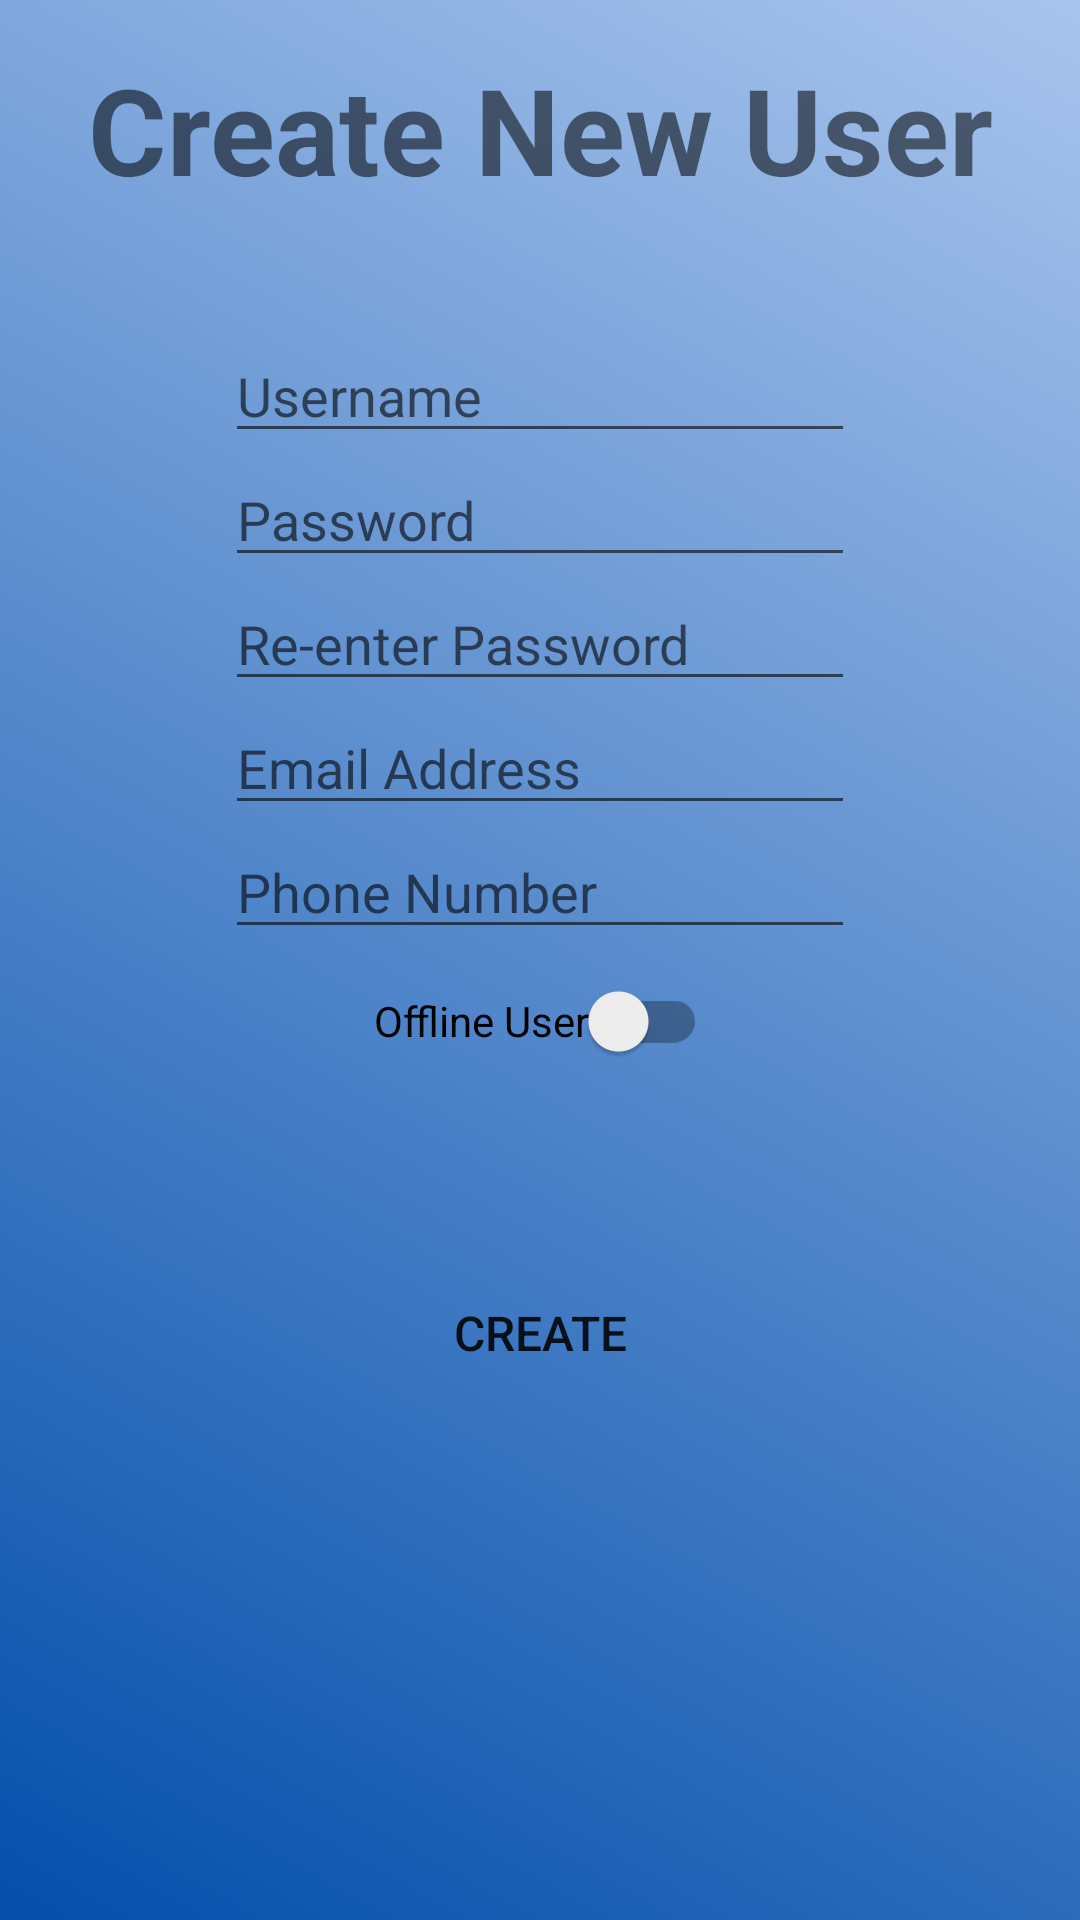

Android layout source for this screen:
<!-- AndroidManifest.xml: application theme Theme.GradientBackground -->
<!-- res/layout/activity_new_user.xml -->
<?xml version="1.0" encoding="utf-8"?>


<androidx.constraintlayout.widget.ConstraintLayout
    android:id="@+id/newUser_layout"
    xmlns:android="http://schemas.android.com/apk/res/android"
    xmlns:app="http://schemas.android.com/apk/res-auto"
    xmlns:tools="http://schemas.android.com/tools"
    tools:context="com.fitness_app.activities.NewUserActivity"
    android:layout_width="match_parent"
    android:layout_height="match_parent">

    <TextView
        android:id="@+id/tv_newUser"
        android:text="@string/tv_newUser_title"
        android:layout_width="wrap_content"
        android:layout_height="wrap_content"
        app:layout_constraintTop_toTopOf="parent"
        app:layout_constraintLeft_toLeftOf="parent"
        app:layout_constraintRight_toRightOf="parent"
        app:layout_constraintBottom_toTopOf="@+id/et_newUser_username"
        android:background="@null"
        android:textSize="40sp"
        android:textStyle="bold"
        app:layout_constraintVertical_chainStyle="packed"
        app:layout_constraintVertical_bias=".1" />

    <EditText
        android:id="@+id/et_newUser_username"
        android:hint="@string/et_newUser_username"
        android:layout_width="wrap_content"
        android:layout_height="wrap_content"
        app:layout_constraintTop_toBottomOf="@+id/tv_newUser"
        app:layout_constraintLeft_toLeftOf="parent"
        app:layout_constraintRight_toRightOf="parent"
        app:layout_constraintBottom_toTopOf="@+id/et_newUser_password"
        android:layout_marginTop="40dp"
        android:ems="10"/>

    <EditText
        android:id="@+id/et_newUser_password"
        android:hint="@string/et_newUser_password"
        android:layout_width="wrap_content"
        android:layout_height="wrap_content"
        app:layout_constraintTop_toBottomOf="@+id/et_newUser_username"
        app:layout_constraintLeft_toLeftOf="parent"
        app:layout_constraintRight_toRightOf="parent"
        app:layout_constraintBottom_toTopOf="@+id/et_newUser_passwordMatch"
        android:ems="10"/>

    <EditText
        android:id="@+id/et_newUser_passwordMatch"
        android:hint="@string/et_newUser_passwordMatch"
        android:layout_width="wrap_content"
        android:layout_height="wrap_content"
        app:layout_constraintTop_toBottomOf="@+id/et_newUser_password"
        app:layout_constraintLeft_toLeftOf="parent"
        app:layout_constraintRight_toRightOf="parent"
        app:layout_constraintBottom_toTopOf="@+id/et_newUser_email"
        android:ems="10"/>

    <EditText
        android:id="@+id/et_newUser_email"
        android:hint="@string/et_newUser_email"
        android:layout_width="wrap_content"
        android:layout_height="wrap_content"
        app:layout_constraintTop_toBottomOf="@+id/et_newUser_passwordMatch"
        app:layout_constraintLeft_toLeftOf="parent"
        app:layout_constraintRight_toRightOf="parent"
        app:layout_constraintBottom_toTopOf="@+id/et_newUser_phoneNumber"
        android:ems="10"/>

    <EditText
        android:id="@+id/et_newUser_phoneNumber"
        android:hint="@string/et_newUser_phoneNumber"
        android:layout_width="wrap_content"
        android:layout_height="wrap_content"
        app:layout_constraintTop_toBottomOf="@+id/et_newUser_email"
        app:layout_constraintLeft_toLeftOf="parent"
        app:layout_constraintRight_toRightOf="parent"
        app:layout_constraintBottom_toTopOf="@+id/swt_newUser_connection"
        android:ems="10"/>

    <androidx.appcompat.widget.SwitchCompat
        android:id="@+id/swt_newUser_connection"
        android:text="@string/NewUserConnectionSwitch"
        android:layout_width="wrap_content"
        android:layout_height="wrap_content"
        app:layout_constraintTop_toBottomOf="@+id/et_newUser_phoneNumber"
        app:layout_constraintRight_toRightOf="parent"
        app:layout_constraintLeft_toLeftOf="parent"
        app:layout_constraintBottom_toTopOf="@+id/btn_newUser_create" />

    <Button
        android:id="@+id/btn_newUser_create"
        android:text="@string/btn_newUser_create"
        android:layout_width="200dp"
        android:layout_height="100dp"
        app:layout_constraintTop_toBottomOf="@+id/swt_newUser_connection"
        app:layout_constraintLeft_toLeftOf="parent"
        app:layout_constraintRight_toRightOf="parent"
        app:layout_constraintBottom_toBottomOf="parent"
        style="?android:attr/borderlessButtonStyle"
        android:translationZ="90dp"
        android:layout_marginTop="30dp"
        android:textSize="16sp" />

    <ImageView
        android:id="@+id/imageView4"
        android:layout_width="200dp"
        android:layout_height="200dp"
        app:layout_constraintTop_toTopOf="@+id/btn_newUser_create"
        app:layout_constraintRight_toRightOf="parent"
        app:layout_constraintLeft_toLeftOf="parent"
        app:layout_constraintBottom_toBottomOf="@+id/btn_newUser_create"
        app:srcCompat="@drawable/cloud1"
        android:background="@null"
        android:contentDescription="@string/CloudPNG" />

</androidx.constraintlayout.widget.ConstraintLayout>
<!-- resources referenced by this layout -->
<resources>
  <string name="CloudPNG">Cloud PNG</string>
  <string name="NewUserConnectionSwitch">Offline User</string>
  <string name="btn_newUser_create">Create</string>
      // User Profile Activity Strings
  <string name="et_newUser_email">Email Address</string>
  <string name="et_newUser_password">Password</string>
  <string name="et_newUser_passwordMatch">Re-enter Password</string>
  <string name="et_newUser_phoneNumber">Phone Number</string>
  <string name="et_newUser_username">Username</string>
  <string name="tv_newUser_title">Create New User</string>
  <style name="Theme.GradientBackground" parent="Theme.MaterialComponents.DayNight.NoActionBar">
          
          <item name="colorPrimary">@color/buttons</item>
          <item name="colorPrimaryVariant">@color/purple_700</item>
          <item name="colorOnPrimary">@color/button_text</item>
          
          <item name="colorSecondary">@color/teal_200</item>
          <item name="colorSecondaryVariant">@color/teal_700</item>
          <item name="colorOnSecondary">@color/black</item>
          
          <item name="android:statusBarColor" tools:targetApi="l">?attr/colorPrimaryVariant</item>
          
          <item name="android:background">@drawable/gradient_animation</item>
      </style>
  <color name="buttons">#FFFFFF</color>
  <color name="purple_700">#FF3700B3</color>
  <color name="button_text">#FF403A3A</color>
  <color name="teal_200">#FF03DAC5</color>
  <color name="teal_700">#FF018786</color>
  <color name="black">#FF000000</color>
  <!-- drawable gradient_animation (drawable) -->
  <?xml version="1.0" encoding="utf-8"?>
  
  <animation-list xmlns:android="http://schemas.android.com/apk/res/android">
  
      <item android:drawable="@drawable/gradient"
          android:duration="4000"/>
      <item android:drawable="@drawable/gradient2"
          android:duration="4000"/>
  
  </animation-list>
  <!-- drawable gradient (drawable) -->
  <?xml version="1.0" encoding="utf-8"?>
  
  <shape xmlns:android="http://schemas.android.com/apk/res/android">
      <gradient
          android:angle="225"
          android:endColor="#044fab"
          android:startColor="#A8C4ED" />
  </shape>
  <!-- drawable gradient2 (drawable) -->
  <?xml version="1.0" encoding="utf-8"?>
  
  <shape xmlns:android="http://schemas.android.com/apk/res/android">
      <gradient
          android:angle="225"
          android:endColor="#A8C4ED"
          android:startColor="#044fab" />
  </shape>
</resources>
